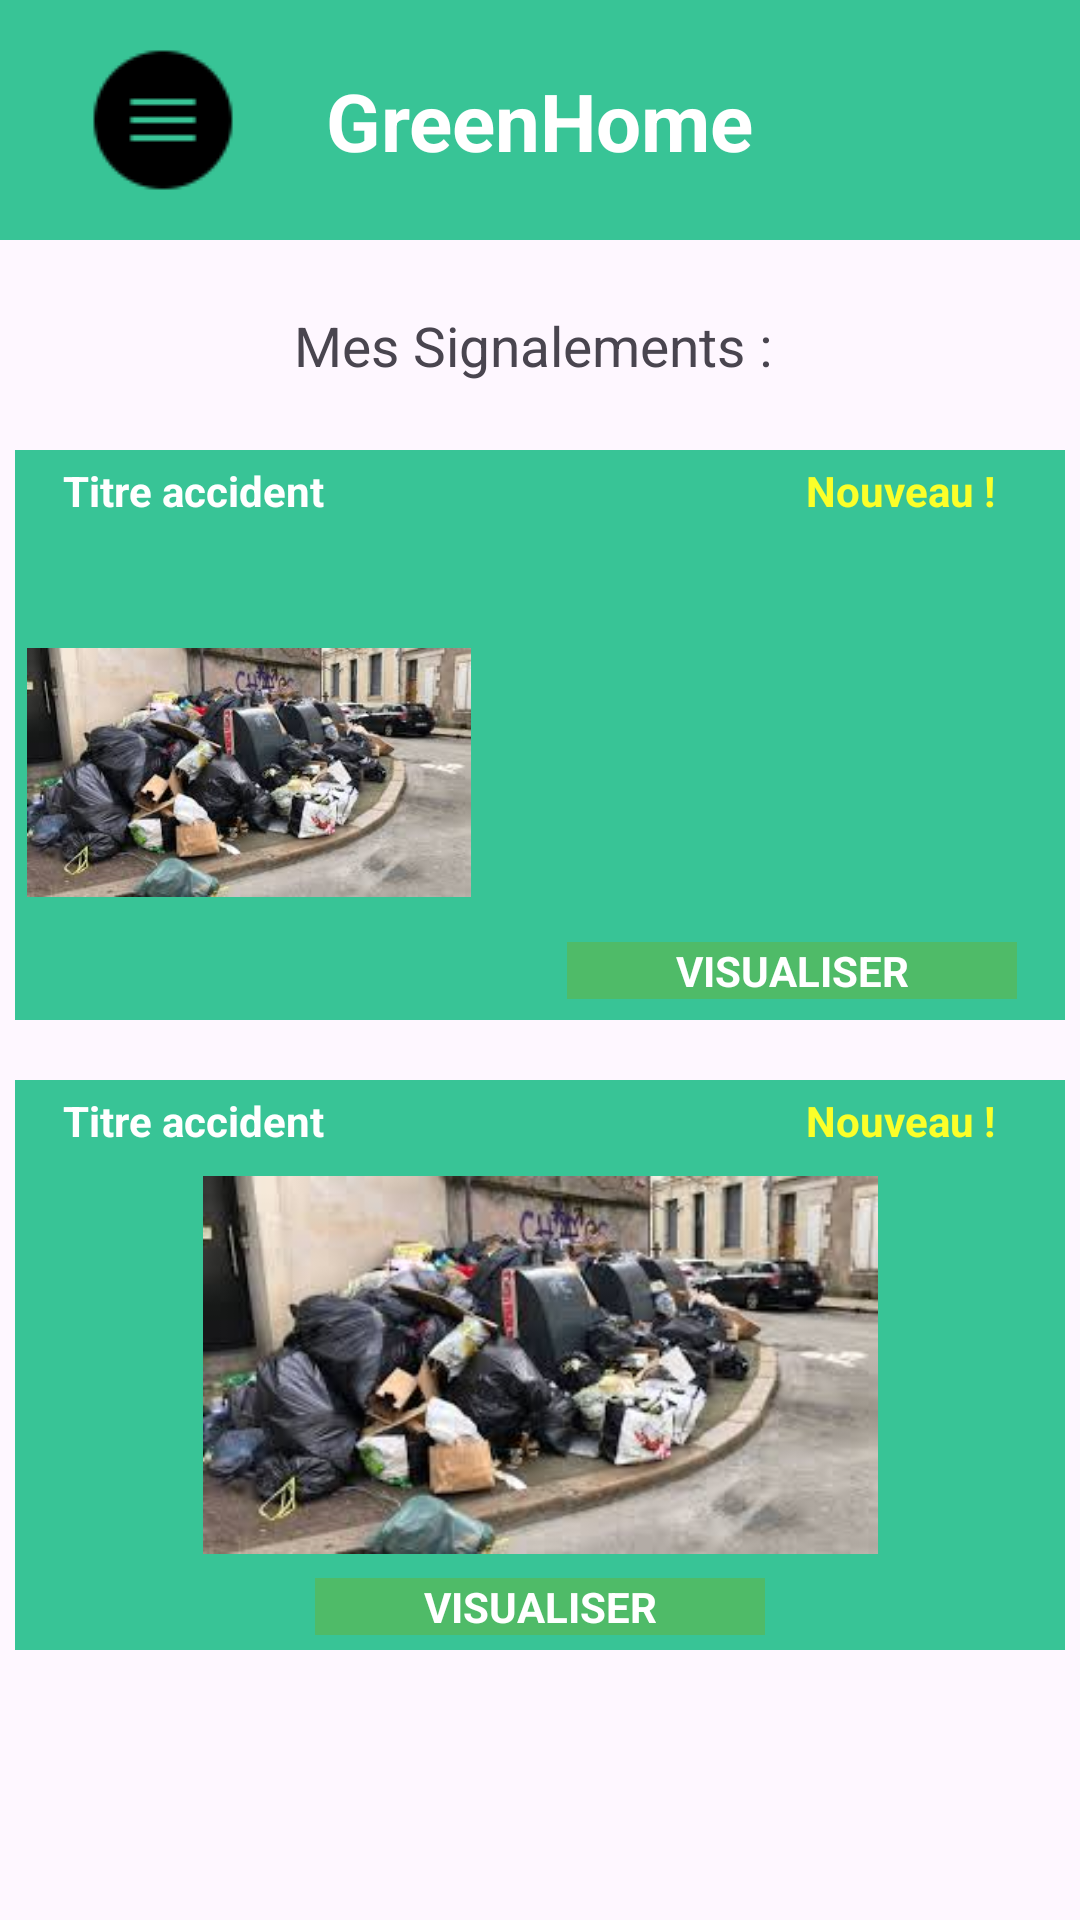

The Android layout XML behind this screen, and the referenced resources:
<!-- AndroidManifest.xml: application theme Theme.Vue -->
<!-- res/layout/fragment_mes_signalements.xml -->
<?xml version="1.0" encoding="utf-8"?>
<RelativeLayout xmlns:android="http://schemas.android.com/apk/res/android"
    xmlns:app="http://schemas.android.com/apk/res-auto"
    xmlns:tools="http://schemas.android.com/tools"
    android:layout_width="wrap_content"
    android:layout_height="wrap_content"
    tools:context=".HomeFragment">





    
    
    

    <androidx.constraintlayout.widget.ConstraintLayout
        android:layout_width="match_parent"
        android:layout_height="80dp"
        android:background="@color/green"
        android:id="@+id/top"
        >

        <ImageView
            android:id="@+id/imageView"
            android:layout_width="wrap_content"
            android:layout_height="wrap_content"
            android:src="@drawable/bars"
            app:layout_constraintBottom_toBottomOf="parent"
            app:layout_constraintEnd_toStartOf="@+id/textView"
            app:layout_constraintStart_toStartOf="parent"
            app:layout_constraintTop_toTopOf="parent"
            />

        <TextView
            android:id="@+id/textView"
            android:layout_width="wrap_content"
            android:layout_height="wrap_content"
            android:text="GreenHome"
            android:textColor="@color/white"
            android:textSize="80px"
            android:textStyle="bold"
            app:layout_constraintBottom_toBottomOf="parent"
            app:layout_constraintEnd_toEndOf="parent"
            app:layout_constraintStart_toStartOf="parent"
            app:layout_constraintTop_toTopOf="parent" />

    </androidx.constraintlayout.widget.ConstraintLayout>







    
    
    

    
    <LinearLayout
        android:id="@+id/news"
        android:layout_width="match_parent"
        android:layout_height="match_parent"
        android:layout_below="@id/top"
        android:orientation="vertical"
        android:gravity="top"
        android:layout_marginTop="20dp"
        >
        <TextView
            android:layout_width="match_parent"
            android:layout_height="30dp"
            android:text="Mes Signalements : "
            android:gravity="center"
            android:textSize="55px"
            ></TextView>

        
        
        
        <androidx.constraintlayout.widget.ConstraintLayout

            android:layout_width="350dp"
            android:layout_height="190dp"
            android:layout_below="@id/top"
            android:layout_centerInParent="true"
            android:layout_gravity="center"
            android:layout_marginTop="20dp"
            android:background="@color/green">


            <TextView
                android:layout_width="150dp"
                android:layout_height="wrap_content"
                android:text="Titre accident"
                android:textColor="@color/white"
                android:textStyle="bold"
                app:layout_constraintBottom_toBottomOf="parent"
                app:layout_constraintEnd_toEndOf="parent"
                app:layout_constraintHorizontal_bias="0.08"
                app:layout_constraintStart_toStartOf="parent"
                app:layout_constraintTop_toTopOf="parent"
                app:layout_constraintVertical_bias="0.023"

                ></TextView>

            <TextView
                android:layout_width="70dp"
                android:layout_height="wrap_content"
                android:text="Nouveau !"
                android:textColor="@color/yellow"
                android:textStyle="bold"
                app:layout_constraintBottom_toBottomOf="parent"
                app:layout_constraintEnd_toEndOf="parent"
                app:layout_constraintHorizontal_bias="0.942"
                app:layout_constraintStart_toStartOf="parent"
                app:layout_constraintTop_toTopOf="parent"
                app:layout_constraintVertical_bias="0.023"></TextView>

            <ImageView
                android:layout_width="148dp"
                android:layout_height="165dp"
                android:layout_centerInParent="true"
                android:layout_marginStart="4dp"
                android:adjustViewBounds="false"
                android:src="@drawable/poub"
                app:layout_constraintBottom_toBottomOf="parent"
                app:layout_constraintStart_toStartOf="parent"
                app:layout_constraintTop_toTopOf="parent"
                app:layout_constraintVertical_bias="1.0" />

            <TextView
                android:layout_width="150dp"
                android:layout_height="wrap_content"
                android:background="@color/green2"
                android:gravity="center"
                android:text="VISUALISER"
                android:textColor="@color/white"
                android:textStyle="bold"

                app:layout_constraintBottom_toBottomOf="parent"
                app:layout_constraintEnd_toEndOf="parent"
                app:layout_constraintHorizontal_bias="0.92"
                app:layout_constraintStart_toStartOf="parent"
                app:layout_constraintTop_toTopOf="parent"
                app:layout_constraintVertical_bias="0.959"></TextView>
        </androidx.constraintlayout.widget.ConstraintLayout>

        
        
        
        <androidx.constraintlayout.widget.ConstraintLayout

            android:layout_width="350dp"
            android:layout_height="190dp"
            android:layout_below="@id/top"
            android:layout_centerInParent="true"
            android:layout_gravity="center"
            android:layout_marginTop="20dp"
            android:background="@color/green">


            <TextView
                android:layout_width="150dp"
                android:layout_height="wrap_content"
                android:text="Titre accident"
                android:textColor="@color/white"
                android:textStyle="bold"
                app:layout_constraintBottom_toBottomOf="parent"
                app:layout_constraintEnd_toEndOf="parent"
                app:layout_constraintHorizontal_bias="0.08"
                app:layout_constraintStart_toStartOf="parent"
                app:layout_constraintTop_toTopOf="parent"
                app:layout_constraintVertical_bias="0.023"

                ></TextView>

            <TextView
                android:layout_width="70dp"
                android:layout_height="wrap_content"
                android:text="Nouveau !"
                android:textColor="@color/yellow"
                android:textStyle="bold"
                app:layout_constraintBottom_toBottomOf="parent"
                app:layout_constraintEnd_toEndOf="parent"
                app:layout_constraintHorizontal_bias="0.942"
                app:layout_constraintStart_toStartOf="parent"
                app:layout_constraintTop_toTopOf="parent"
                app:layout_constraintVertical_bias="0.023"></TextView>

            <ImageView
                android:layout_width="match_parent"
                android:layout_height="126dp"
                android:layout_centerInParent="true"
                android:src="@drawable/poub"

                app:layout_constraintBottom_toBottomOf="parent"
                app:layout_constraintEnd_toEndOf="parent"
                app:layout_constraintHorizontal_bias="0.0"
                app:layout_constraintStart_toStartOf="parent"
                app:layout_constraintTop_toTopOf="parent" />

            <TextView
                android:layout_width="150dp"
                android:layout_height="wrap_content"
                android:background="@color/green2"
                android:text="VISUALISER"
                android:textColor="@color/white"
                android:textStyle="bold"
                android:gravity="center"

                app:layout_constraintBottom_toBottomOf="parent"
                app:layout_constraintEnd_toEndOf="parent"
                app:layout_constraintStart_toStartOf="parent"
                app:layout_constraintTop_toTopOf="parent"
                app:layout_constraintVertical_bias="0.97"></TextView>
        </androidx.constraintlayout.widget.ConstraintLayout>


    </LinearLayout>





</RelativeLayout>
<!-- resources referenced by this layout -->
<resources>
  <color name="green">#38c496</color>
  <color name="green2">#4fbb68</color>
  <color name="white">#FFFFFFFF</color>
  <color name="yellow">#fbff29</color>
  <!-- drawable bars: png bitmap (drawable, 644 bytes) -->
  <!-- drawable poub: jpg bitmap (drawable, 11492 bytes) -->
  <style name="Theme.Vue" parent="Base.Theme.Vue" />
  <style name="Base.Theme.Vue" parent="Theme.Material3.DayNight.NoActionBar">
          
          
      </style>
</resources>
